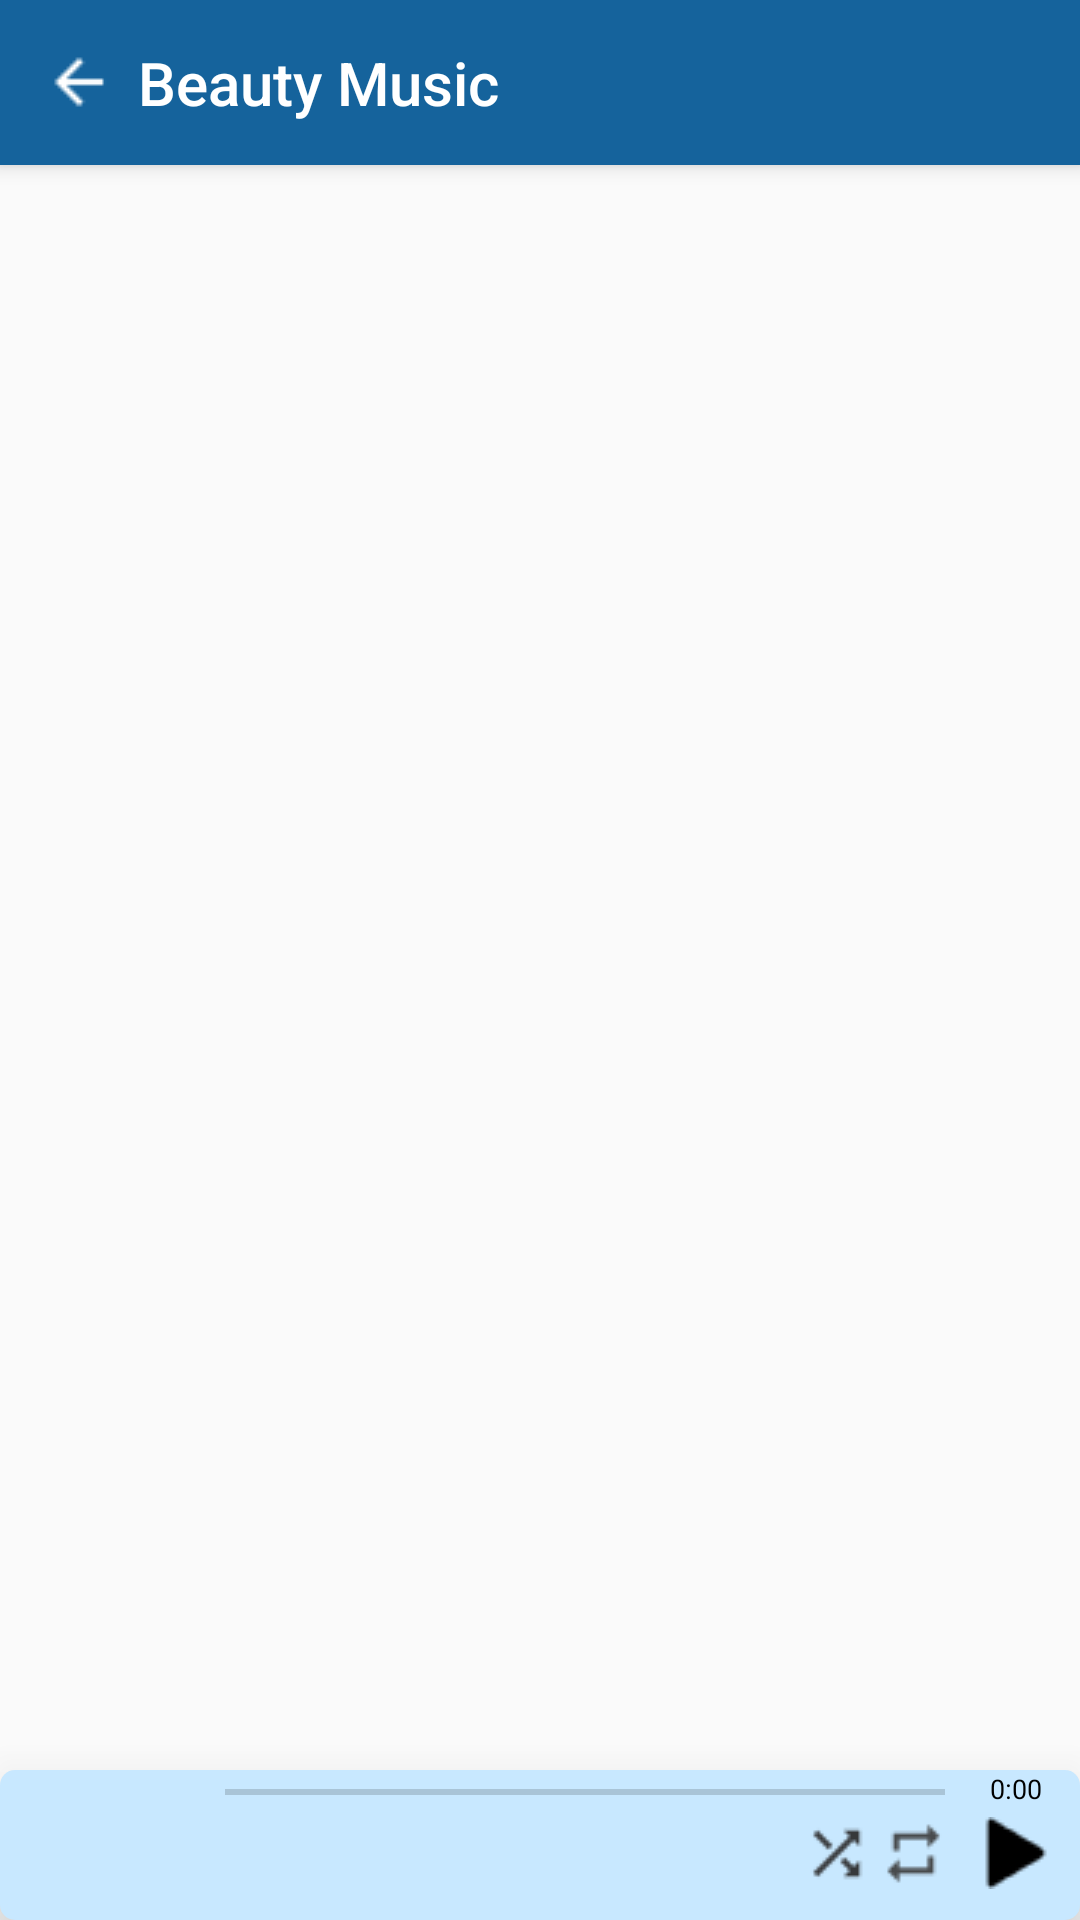

Android layout source for this screen:
<!-- AndroidManifest.xml: application theme MyMaterialTheme -->
<!-- res/layout/activity_arrange_screen.xml -->
<?xml version="1.0" encoding="utf-8"?>
<LinearLayout xmlns:android="http://schemas.android.com/apk/res/android"
    android:orientation="vertical" android:layout_width="match_parent"
    android:layout_height="match_parent">
    <include
        layout="@layout/toolbar_arrange">
    </include>
    <android.support.v7.widget.RecyclerView
        android:layout_width="match_parent"
        android:layout_height="0dp"
        android:layout_weight="1"
        android:id="@+id/rv_ArrangeScreen">
    </android.support.v7.widget.RecyclerView>
    <LinearLayout
        android:id="@+id/toolbar_nowplaying4"
        android:layout_width="match_parent"
        android:layout_height="50dp"
        android:layout_gravity="bottom"
        android:background="@drawable/nowplaying_bg"
        android:elevation="24dp">
        <ImageView
            android:layout_width="50dp"
            android:layout_height="match_parent"
            android:id="@+id/iv_nowplaying4"
            android:layout_marginLeft="10dp"/>
        <LinearLayout
            android:layout_width="0dp"
            android:layout_height="match_parent"
            android:layout_weight="5"
            android:orientation="vertical">
            <LinearLayout
                android:layout_width="match_parent"
                android:layout_height="0dp"
                android:layout_weight="2">
                <SeekBar
                    android:paddingTop="5dp"
                    android:paddingLeft="15dp"
                    android:paddingRight="15dp"
                    android:minHeight="6dp"
                    android:maxHeight="6dp"
                    android:layout_gravity="center_vertical"
                    android:id="@+id/songProgressBar4"
                    android:layout_width="0dp"
                    android:layout_height="20dp"
                    android:layout_weight="9"
                    android:thumb="@android:color/transparent"
                    android:progressTint="@color/colorSeekbar"
                    android:background="@color/colorTransparent"/>
                <TextView
                    android:id="@+id/tv_timeleft4"
                    android:layout_width="0dp"
                    android:layout_height="match_parent"
                    android:layout_weight="1"
                    android:text="0:00"
                    android:paddingTop="0dp"
                    android:textColor="@android:color/black"
                    android:layout_gravity="center_vertical"
                    android:textSize="9dp"/>
            </LinearLayout>
            <LinearLayout
                android:layout_width="match_parent"
                android:layout_height="0dp"
                android:layout_weight="8">
                <LinearLayout
                    android:layout_width="0dp"
                    android:layout_weight="6"
                    android:layout_height="match_parent"
                    android:orientation="horizontal"
                    android:gravity="top"
                    android:padding="3dp">
                    <LinearLayout
                        android:layout_weight="80"
                        android:layout_width="0dp"
                        android:layout_height="match_parent"
                        android:orientation="vertical"
                        android:id="@+id/ll_now_playing_action_zone4">
                        <TextView
                            android:layout_marginTop="-3dp"
                            android:layout_marginBottom="-3dp"
                            android:layout_width="match_parent"
                            android:layout_height="0dp"
                            android:layout_weight="3"
                            android:id="@+id/tv_name_nowplaying4"
                            android:textSize="14dp"
                            android:singleLine="true"
                            android:textColor="@color/navigationBarColor"
                            android:paddingLeft="14dp"
                            android:gravity="center_vertical"/>
                        <TextView
                            android:gravity="center_vertical"
                            android:layout_marginBottom="-3dp"
                            android:layout_width="match_parent"
                            android:layout_height="0dp"
                            android:layout_weight="2"
                            android:id="@+id/tv_artist_nowplaying4"
                            android:textSize="10dp"
                            android:textColor="@color/navigationBarColor"
                            android:singleLine="true"
                            android:paddingLeft="15dp"/>
                    </LinearLayout>
                    <LinearLayout
                        android:layout_weight="20"
                        android:layout_width="0dp"
                        android:layout_height="match_parent">
                        <ImageButton
                            android:layout_marginTop="-5dp"
                            android:layout_width="0dp"
                            android:layout_weight="1"
                            android:layout_height="match_parent"
                            android:layout_marginRight="-5dp"
                            android:src="@drawable/ic_shuffle_on"
                            android:onClick="clickShuffle"
                            android:id="@+id/btn_shuffle4"
                            android:background="@android:color/transparent"/>
                        <ImageButton
                            android:layout_marginTop="-5dp"
                            android:layout_width="0dp"
                            android:layout_weight="1"
                            android:layout_height="match_parent"
                            android:layout_marginRight="-6dp"
                            android:src="@drawable/ic_repeat_on"
                            android:onClick="clickRepeat"
                            android:id="@+id/btn_repeat4"
                            android:background="@android:color/transparent"/>
                    </LinearLayout>
                </LinearLayout>
                <ImageButton
                    android:layout_marginTop="-5dp"
                    android:layout_width="0dp"
                    android:layout_weight="1"
                    android:layout_height="match_parent"
                    android:src="@drawable/ic_play"
                    android:onClick="playSong"
                    android:id="@+id/btn_play4"
                    android:background="@android:color/transparent"/>
            </LinearLayout>
        </LinearLayout>
    </LinearLayout>
</LinearLayout>
<!-- res/layout/toolbar_arrange.xml (included above) -->
<?xml version="1.0" encoding="utf-8"?>
<android.support.v7.widget.Toolbar xmlns:android="http://schemas.android.com/apk/res/android"
    android:id="@+id/toolbar_album2"
    android:layout_width="match_parent"
    android:layout_height="55dp"
    android:background="@color/colorPrimary"
    android:elevation="4dp"
    android:paddingLeft="12dp">
    <ImageButton
        android:layout_width="30dp"
        android:layout_height="40dp"
        android:paddingLeft="-10dp"
        android:background="@android:color/transparent"
        android:src="@drawable/ic_back2"
        android:layout_alignParentLeft="true"
        android:layout_centerVertical="true"
        android:id="@+id/btn_back3_2"
        android:visibility="visible"/>
    <RelativeLayout
        android:layout_width="match_parent"
        android:layout_height="match_parent">
        <TextView
            android:id="@+id/toolbar3_label"
            android:layout_width="wrap_content"
            android:layout_height="wrap_content"
            android:text="Beauty Music"
            android:singleLine="true"
            android:textColor="@android:color/white"
            style="@style/TextAppearance.AppCompat.Widget.ActionBar.Title"
            android:gravity="center_vertical"
            android:maxLength="15"
            android:ellipsize="none"
            android:textSize="20dp"
            android:layout_centerVertical="true"/>
    </RelativeLayout>

</android.support.v7.widget.Toolbar>
<!-- resources referenced by this layout -->
<resources>
  <color name="colorPrimary">#15639c</color>
  <color name="colorSeekbar">#ecff7300</color>
  <color name="colorTransparent">#00ffffff</color>
  <color name="navigationBarColor">#000000</color>
  <!-- drawable ic_back2: png bitmap (drawable, 172 bytes) -->
  <!-- drawable ic_play: png bitmap (drawable, 270 bytes) -->
  <!-- drawable ic_repeat_on: png bitmap (drawable, 299 bytes) -->
  <!-- drawable ic_shuffle_on: png bitmap (drawable, 293 bytes) -->
  <!-- drawable nowplaying_bg (drawable) -->
  <shape xmlns:android="http://schemas.android.com/apk/res/android"
      android:shape="rectangle">
      <solid android:color="#c8e8ff" />
      <corners android:radius="5dp" />
  </shape>
  <style name="MyMaterialTheme" parent="MyMaterialTheme.Base">
      </style>
  <style name="MyMaterialTheme.Base" parent="Theme.AppCompat.Light.DarkActionBar">
          <item name="windowNoTitle">true</item>
          <item name="windowActionBar">false</item>
          <item name="colorPrimary">@color/colorPrimary</item>
          <item name="colorPrimaryDark">@color/colorPrimaryDark</item>
          <item name="colorAccent">@color/colorAccent</item>
      </style>
  <color name="colorPrimaryDark">#125688</color>
  <color name="colorAccent">#c8e8ff</color>
</resources>
